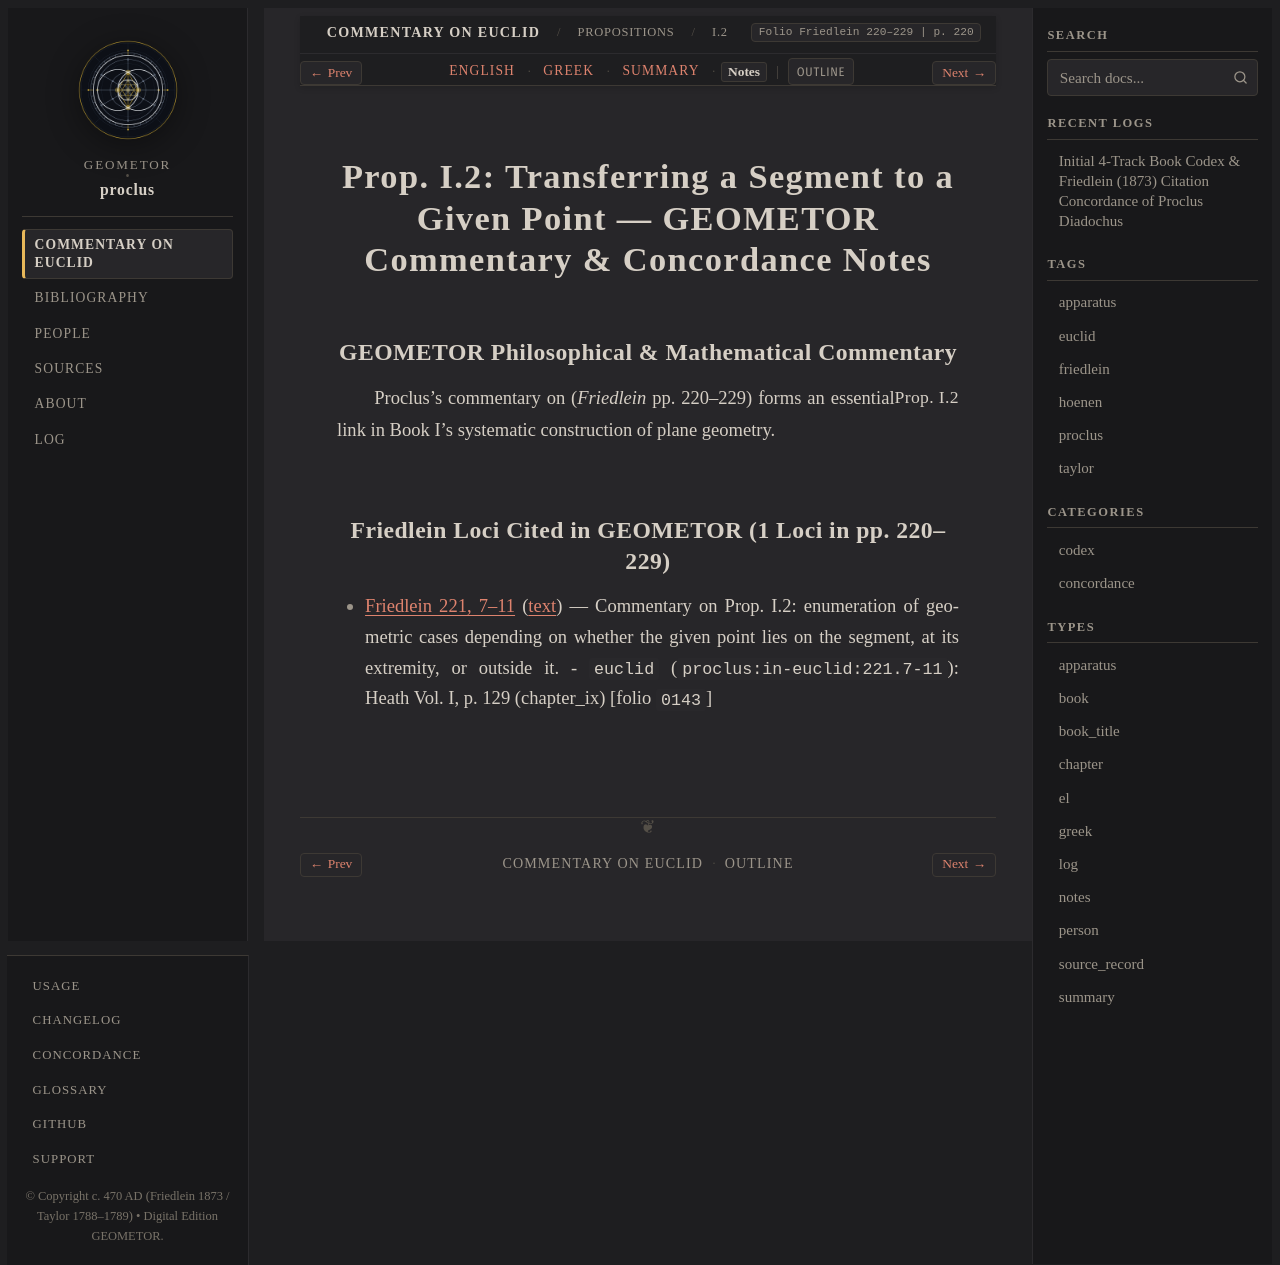

repository: geometor/proclus · page: in_euclidem/propositions/02/notes.html · generator: sphinx

:order: 2
:layout: book
:canonical_id: I.2
:breadcrumb_title: I.2
:folio: Friedlein 220–229
:book: Book I: Propositions
:type: notes
:tracks: English: index | Greek: greek | Summary: summary | Notes: notes

Prop. I.2: Transferring a Segment to a Given Point — GEOMETOR Commentary & Concordance Notes
============================================================================================

GEOMETOR Philosophical & Mathematical Commentary
------------------------------------------------

Proclus's commentary on :just:`Prop. I.2 <I.2>` (*Friedlein* pp. 220–229) forms an essential link in Book I's systematic construction of plane geometry.

Friedlein Loci Cited in GEOMETOR (1 Loci in pp. 220–229)
-------------------------------------------------------------------------

* :ref:`Friedlein 221, 7–11 <conc-friedlein-221-7-11>` (:ref:`text <sec-prop-02>`) — Commentary on Prop. I.2: enumeration of geometric cases depending on whether the given point lies on the segment, at its extremity, or outside it.
  - ``euclid`` (``proclus:in-euclid:221.7-11``): Heath Vol. I, p. 129 (chapter_ix) [folio ``0143``]
